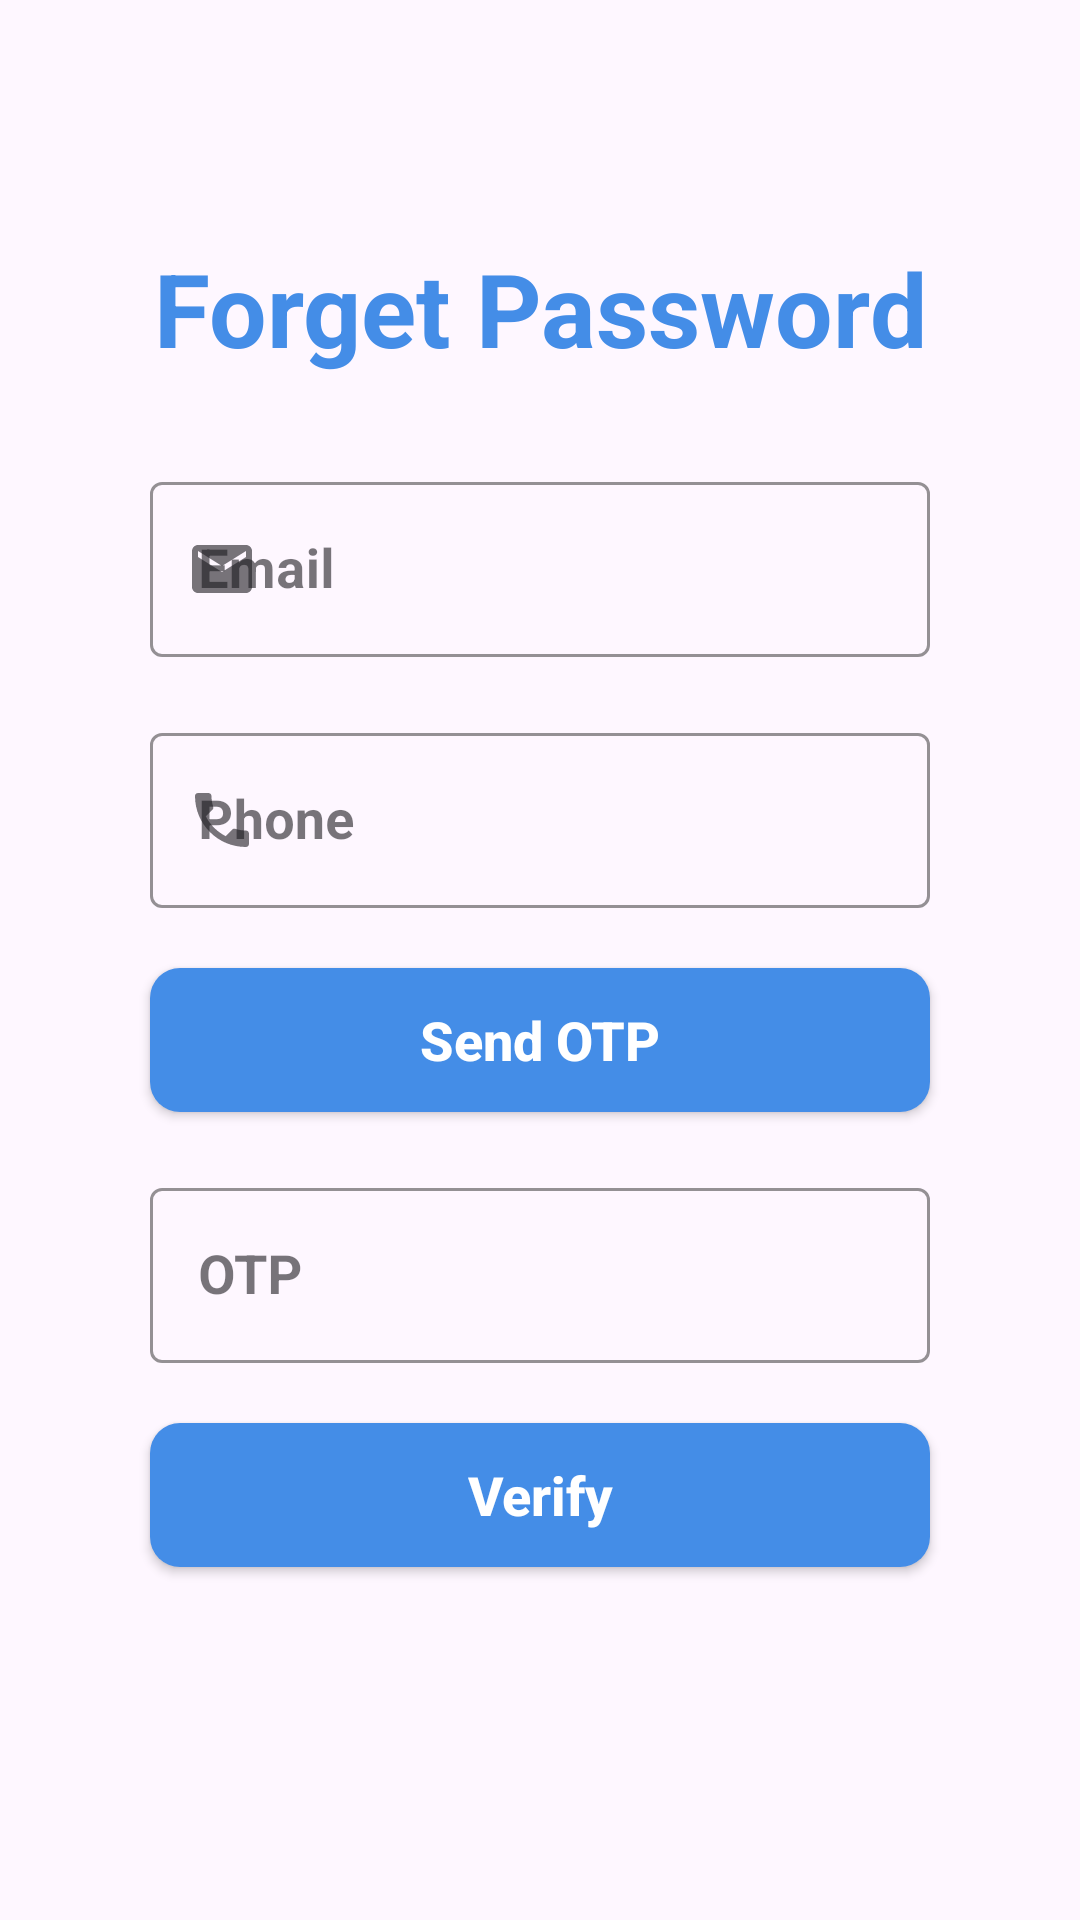

Android layout source for this screen:
<!-- AndroidManifest.xml: application theme Theme.Geo_reminder -->
<!-- res/layout/fragment_forget_password.xml -->
<?xml version="1.0" encoding="utf-8"?>
<androidx.constraintlayout.widget.ConstraintLayout xmlns:android="http://schemas.android.com/apk/res/android"
    xmlns:app="http://schemas.android.com/apk/res-auto"
    xmlns:tools="http://schemas.android.com/tools"
    android:layout_width="match_parent"
    android:layout_height="match_parent"
    tools:context=".ForgetPasswordFragment">

    <androidx.appcompat.widget.AppCompatTextView
        android:id="@+id/appCompatTextView5"
        android:layout_width="wrap_content"
        android:layout_height="wrap_content"
        android:layout_marginTop="80dp"
        android:text="@string/forget_pass"
        android:textColor="@color/dark"
        android:textSize="34sp"
        android:textStyle="bold"
        app:layout_constraintEnd_toEndOf="parent"
        app:layout_constraintStart_toStartOf="parent"
        app:layout_constraintTop_toTopOf="parent" />


    <com.google.android.material.textfield.TextInputLayout
        android:id="@+id/textInputLayout9"
        style="@style/Widget.MaterialComponents.TextInputLayout.OutlinedBox"
        android:layout_width="match_parent"
        android:layout_height="wrap_content"
        android:layout_marginHorizontal="50dp"
        android:layout_marginTop="30dp"
        android:hint="@string/sign_up_email"
        app:boxStrokeColor="@color/dark"
        app:hintTextColor="@color/dark"
        app:startIconDrawable="@drawable/baseline_email_24"
        app:layout_constraintEnd_toEndOf="parent"
        app:layout_constraintStart_toStartOf="parent"
        app:layout_constraintTop_toBottomOf="@+id/appCompatTextView5">

        <com.google.android.material.textfield.TextInputEditText
            android:id="@+id/forgetPasswordEmail"
            android:layout_width="match_parent"
            android:layout_height="wrap_content"
            android:inputType="textEmailAddress"
            android:textSize="18sp"
            android:textStyle="bold"
            />
    </com.google.android.material.textfield.TextInputLayout>

    <com.google.android.material.textfield.TextInputLayout
        style="@style/Widget.MaterialComponents.TextInputLayout.OutlinedBox"
        android:id="@+id/textInputLayout12"
        android:layout_width="match_parent"
        android:layout_height="wrap_content"
        android:layout_marginHorizontal="50dp"
        android:layout_marginTop="20dp"
        app:layout_constraintEnd_toEndOf="parent"
        app:layout_constraintStart_toStartOf="parent"
        app:startIconDrawable="@drawable/baseline_phone_24"
        app:boxStrokeColor="@color/dark"
        app:hintTextColor="@color/dark"
        app:layout_constraintTop_toBottomOf="@+id/textInputLayout9">

        <com.google.android.material.textfield.TextInputEditText
            android:id="@+id/forgetPasswordPhone"
            android:layout_height="wrap_content"
            android:layout_width="match_parent"
            android:hint="@string/sign_up_phone"
            android:inputType="number"
            android:textSize="18sp"
            android:textStyle="bold" />

    </com.google.android.material.textfield.TextInputLayout>



    <androidx.appcompat.widget.AppCompatButton
        android:id="@+id/sendOTP"
        android:layout_width="match_parent"
        android:layout_height="48dp"
        android:layout_marginHorizontal="50dp"
        android:text="@string/send_link"
        android:textColor="@color/white"
        android:background="@drawable/btn_shape"
        android:textAllCaps="false"
        android:layout_marginTop="20dp"
        android:textSize="18sp"
        android:textStyle="bold"
        app:layout_constraintEnd_toEndOf="parent"
        app:layout_constraintStart_toStartOf="parent"
        app:layout_constraintTop_toBottomOf="@+id/textInputLayout12" />

    <com.google.android.material.textfield.TextInputLayout
        android:id="@+id/textInputLayout10"
        style="@style/Widget.MaterialComponents.TextInputLayout.OutlinedBox"
        android:layout_width="match_parent"
        android:layout_height="wrap_content"
        android:layout_marginHorizontal="50dp"
        android:layout_marginTop="20dp"
        app:boxStrokeColor="@color/dark"
        app:hintTextColor="@color/dark"
        app:layout_constraintEnd_toEndOf="parent"
        app:layout_constraintStart_toStartOf="parent"
        app:layout_constraintTop_toBottomOf="@+id/sendOTP">

        <com.google.android.material.textfield.TextInputEditText
            android:id="@+id/forgetPasswordOTP"
            android:layout_width="match_parent"
            android:layout_height="wrap_content"
            android:hint="@string/OTP"
            android:inputType="number"
            android:textSize="18sp"
            android:textStyle="bold" />
    </com.google.android.material.textfield.TextInputLayout>

    <androidx.appcompat.widget.AppCompatButton
        android:id="@+id/verifyBtn"
        android:layout_width="match_parent"
        android:layout_height="48dp"
        android:layout_marginHorizontal="50dp"
        android:layout_marginTop="20dp"
        android:text="@string/verify_user"
        android:background="@drawable/btn_shape"
        android:textColor="@color/white"
        android:textAllCaps="false"
        android:textSize="18sp"
        android:textStyle="bold"
        app:layout_constraintEnd_toEndOf="parent"
        app:layout_constraintStart_toStartOf="parent"
        app:layout_constraintTop_toBottomOf="@+id/textInputLayout10" />
</androidx.constraintlayout.widget.ConstraintLayout>
<!-- resources referenced by this layout -->
<resources>
  <color name="dark">#448DE7</color>
  <color name="white">#FFFFFFFF</color>
  <!-- drawable baseline_email_24 (drawable) -->
  <vector android:height="24dp" android:tint="#67676C"
      android:viewportHeight="24" android:viewportWidth="24"
      android:width="24dp" xmlns:android="http://schemas.android.com/apk/res/android">
      <path android:fillColor="@android:color/white" android:pathData="M20,4L4,4c-1.1,0 -1.99,0.9 -1.99,2L2,18c0,1.1 0.9,2 2,2h16c1.1,0 2,-0.9 2,-2L22,6c0,-1.1 -0.9,-2 -2,-2zM20,8l-8,5 -8,-5L4,6l8,5 8,-5v2z"/>
  </vector>
  <!-- drawable baseline_phone_24 (drawable) -->
  <vector android:height="24dp" android:tint="#67676C"
      android:viewportHeight="24" android:viewportWidth="24"
      android:width="24dp" xmlns:android="http://schemas.android.com/apk/res/android">
      <path android:fillColor="@android:color/white" android:pathData="M6.62,10.79c1.44,2.83 3.76,5.14 6.59,6.59l2.2,-2.2c0.27,-0.27 0.67,-0.36 1.02,-0.24 1.12,0.37 2.33,0.57 3.57,0.57 0.55,0 1,0.45 1,1V20c0,0.55 -0.45,1 -1,1 -9.39,0 -17,-7.61 -17,-17 0,-0.55 0.45,-1 1,-1h3.5c0.55,0 1,0.45 1,1 0,1.25 0.2,2.45 0.57,3.57 0.11,0.35 0.03,0.74 -0.25,1.02l-2.2,2.2z"/>
  </vector>
  <!-- drawable btn_shape (drawable) -->
  <?xml version="1.0" encoding="utf-8"?>
  <shape xmlns:android="http://schemas.android.com/apk/res/android"
      android:shape="rectangle">
      <corners android:radius="10dp"/>
      <gradient android:angle="45"
          android:startColor="@color/dark"
          android:endColor="@color/dark"
          />
  
  </shape>
  <string name="OTP">OTP</string>
  <string name="forget_pass">Forget Password</string>
  <string name="send_link">Send OTP</string>
  <string name="sign_up_email">Email</string>
  <string name="sign_up_phone">Phone</string>
  <string name="verify_user">Verify</string>
  <style name="Theme.Geo_reminder" parent="Base.Theme.Geo_reminder" />
  <style name="Base.Theme.Geo_reminder" parent="Theme.Material3.DayNight.NoActionBar">
          
          
      </style>
</resources>
